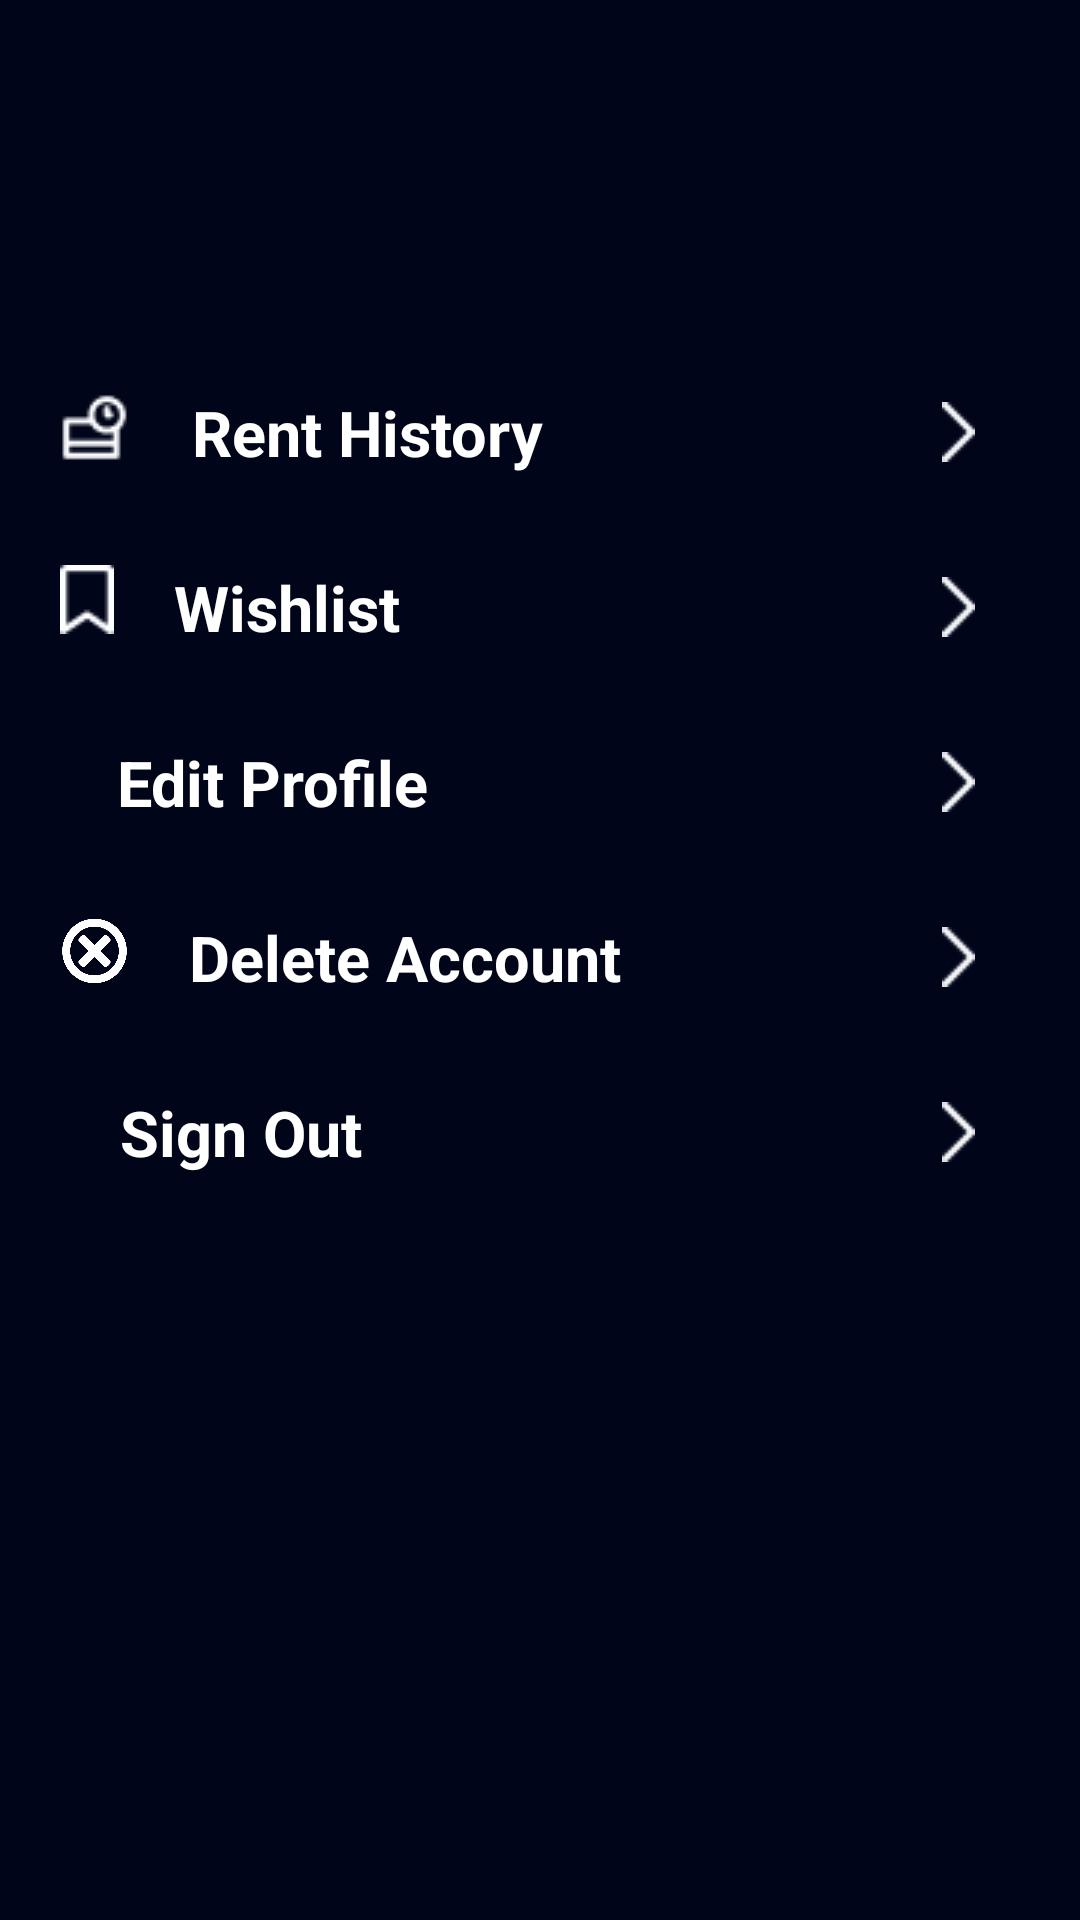

Write the Android layout XML for this screen, with the resource values it uses.
<!-- AndroidManifest.xml: application theme Theme.TapeTrove -->
<!-- res/layout/tamp_profile.xml -->
<?xml version="1.0" encoding="utf-8"?>
<FrameLayout xmlns:android="http://schemas.android.com/apk/res/android"
    xmlns:tools="http://schemas.android.com/tools"
    xmlns:app="http://schemas.android.com/apk/res-auto"
    android:layout_width="match_parent"
    android:layout_height="match_parent"
    android:background="#000519"
    tools:context=".Activity.Profile.ProfileFragment"
    android:id="@+id/frame_Layout">

    <LinearLayout
        android:layout_width="match_parent"
        android:layout_height="wrap_content"
        android:padding="15dp"
        android:orientation="horizontal">

        <ImageView
            android:id="@+id/ivAvatar"
            android:layout_width="85dp"
            android:layout_height="85dp"
            tools:src="@tools:sample/avatars" />

        <LinearLayout
            android:layout_width="match_parent"
            android:layout_height="wrap_content"
            android:orientation="vertical">

            <TextView
                android:id="@+id/tvUsername"
                android:layout_width="wrap_content"
                android:layout_height="wrap_content"
                android:layout_marginStart="28dp"
                android:layout_marginTop="12dp"
                android:textColor="@color/white"
                android:textSize="21sp"
                android:textStyle="bold"
                tools:text="Budi Setiawan" />

            <TextView
                android:id="@+id/tvEmail"
                android:layout_width="wrap_content"
                android:layout_height="wrap_content"
                android:layout_marginStart="28dp"
                android:layout_marginTop="5dp"
                android:textColor="@color/white"
                tools:text="budisetiawan@google.com" />
        </LinearLayout>
    </LinearLayout>

    
    <LinearLayout
        android:id="@+id/menuProfile"
        android:layout_width="match_parent"
        android:layout_height="wrap_content"
        android:layout_marginTop="100dp"
        android:orientation="vertical">

        
        <LinearLayout
            android:id="@+id/menuRent"
            android:layout_width="match_parent"
            android:layout_height="wrap_content"
            android:layout_marginTop="15dp"
            android:orientation="horizontal"
            android:padding="15dp">

            <ImageView
                android:id="@+id/ivmenupengaturan"
                android:layout_width="wrap_content"
                android:layout_height="wrap_content"
                android:layout_marginStart="4dp"
                android:src="@drawable/riwayat" />

            <TextView
                android:id="@+id/tvmenupengaturan"
                android:layout_width="match_parent"
                android:layout_height="wrap_content"
                android:layout_marginStart="20dp"
                android:drawableRight="@drawable/arrow"
                android:paddingRight="20dp"
                android:text="Rent History"
                android:textColor="@color/white"
                android:textSize="21sp"
                android:textStyle="bold" />
        </LinearLayout>

        
        <LinearLayout
            android:id="@+id/menuWishlist"
            android:layout_width="match_parent"
            android:layout_height="wrap_content"
            android:orientation="horizontal"
            android:padding="15dp">

            <ImageView
                android:id="@+id/ivmenubahasa"
                android:layout_width="wrap_content"
                android:layout_height="wrap_content"
                android:layout_marginStart="5dp"
                android:src="@drawable/daftarpinjam" />

            <TextView
                android:id="@+id/tvmenubahasa"
                android:layout_width="match_parent"
                android:layout_height="wrap_content"
                android:layout_marginStart="20dp"
                android:drawableRight="@drawable/arrow"
                android:paddingRight="20dp"
                android:text="Wishlist"
                android:textColor="@color/white"
                android:textSize="21sp"
                android:textStyle="bold" />
        </LinearLayout>

        
        <LinearLayout
            android:id="@+id/menuEditProfile"
            android:layout_width="match_parent"
            android:layout_height="wrap_content"
            android:orientation="horizontal"
            android:padding="15dp">

            <ImageView
                android:id="@+id/ivmenunotif"
                android:layout_width="wrap_content"
                android:layout_height="wrap_content"
                android:layout_marginStart="4dp"
                android:src="@drawable/edit_profile" />

            <TextView
                android:id="@+id/tvmenunotif"
                android:layout_width="match_parent"
                android:layout_height="wrap_content"
                android:layout_marginStart="20dp"
                android:drawableRight="@drawable/arrow"
                android:paddingRight="20dp"
                android:text="Edit Profile"
                android:textColor="@color/white"
                android:textSize="21sp"
                android:textStyle="bold" />
        </LinearLayout>

        
        <LinearLayout
            android:id="@+id/menuDelAcc"
            android:layout_width="match_parent"
            android:layout_height="wrap_content"
            android:orientation="horizontal"
            android:padding="15dp">

            <ImageView
                android:id="@+id/ivmenuhelp"
                android:layout_width="23dp"
                android:layout_height="24dp"
                android:layout_marginStart="5dp"
                android:src="@drawable/del_acc" />

            <TextView
                android:id="@+id/tvmenuhelp"
                android:layout_width="match_parent"
                android:layout_height="wrap_content"
                android:layout_marginStart="20dp"
                android:drawableRight="@drawable/arrow"
                android:paddingRight="20dp"
                android:text="Delete Account"
                android:textColor="@color/white"
                android:textSize="21sp"
                android:textStyle="bold" />
        </LinearLayout>

        
        <LinearLayout
            android:id="@+id/menuSignOut"
            android:layout_width="match_parent"
            android:layout_height="wrap_content"
            android:orientation="horizontal"
            android:padding="15dp">

            <ImageView
                android:id="@+id/ivmenuriwayat"
                android:layout_width="wrap_content"
                android:layout_height="wrap_content"
                android:layout_marginStart="5dp"
                android:src="@drawable/sign_out" />

            <TextView
                android:id="@+id/tvmenuriwayat"
                android:layout_width="match_parent"
                android:layout_height="wrap_content"
                android:layout_marginStart="20dp"
                android:drawableRight="@drawable/arrow"
                android:paddingRight="20dp"
                android:text="Sign Out"
                android:textColor="@color/white"
                android:textSize="21sp"
                android:textStyle="bold" />
        </LinearLayout>
    </LinearLayout>
</FrameLayout>
<!-- resources referenced by this layout -->
<resources>
  <color name="white">#FFFFFFFF</color>
  <!-- drawable arrow: png bitmap (drawable, 171 bytes) -->
  <!-- drawable daftarpinjam: png bitmap (drawable, 345 bytes) -->
  <!-- drawable del_acc: png bitmap (drawable, 67152 bytes) -->
  <!-- drawable riwayat: png bitmap (drawable, 545 bytes) -->
  <style name="Theme.TapeTrove" parent="Base.Theme.TapeTrove" />
  <style name="Base.Theme.TapeTrove" parent="Theme.AppCompat.DayNight.NoActionBar">
          
          
          <item name="android:statusBarColor">#000519</item>
      </style>
</resources>
